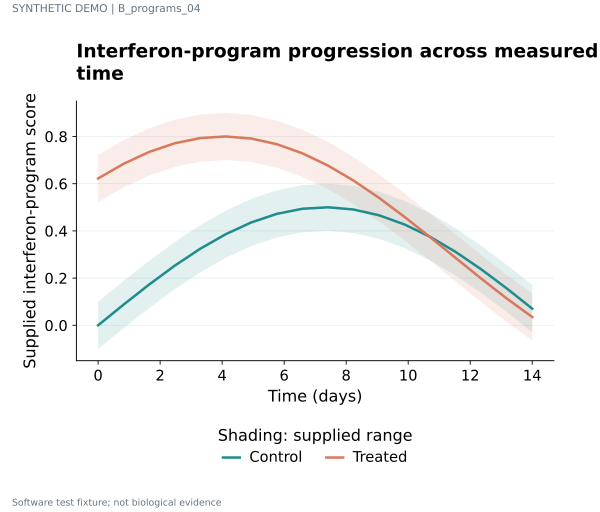

Source data for this figure (header and first rows):
series	label	x	y	lower	upper	panel_id
Control	STAT1 · 1	0.0	0.0	-0.1	0.1	p1
Control	IRF7 · 2	0.8235	0.08778	-0.01222	0.1878	p1
Control	ISG15 · 3	1.647	0.1728	0.07283	0.2728	p1
Control	COL1A1 · 4	2.471	0.2525	0.1525	0.3525	p1
Control	NDUFA1 · 5	3.294	0.3244	0.2244	0.4244	p1
Control	SRSF1 · 6	4.118	0.3861	0.2861	0.4861	p1
Control	STAT1 · 7	4.941	0.4359	0.3359	0.5359	p1
Control	IRF7 · 8	5.765	0.4721	0.3721	0.5721	p1
Control	ISG15 · 9	6.588	0.4937	0.3937	0.5937	p1
Control	COL1A1 · 10	7.412	0.4999	0.3999	0.5999	p1
Control	NDUFA1 · 11	8.235	0.4906	0.3906	0.5906	p1
Control	SRSF1 · 12	9.059	0.4661	0.3661	0.5661	p1
Control	STAT1 · 13	9.882	0.4271	0.3271	0.5271	p1
Control	IRF7 · 14	10.71	0.3748	0.2748	0.4748	p1
Control	ISG15 · 15	11.53	0.3109	0.2109	0.4109	p1
Control	COL1A1 · 16	12.35	0.2373	0.1373	0.3373	p1
Control	NDUFA1 · 17	13.18	0.1564	0.05636	0.2564	p1
Control	SRSF1 · 18	14.0	0.07056	-0.02944	0.1706	p1
Treated	STAT1 · 1	0.0	0.6221	0.5221	0.7221	p1
Treated	IRF7 · 2	0.8235	0.6842	0.5842	0.7842	p1
Treated	ISG15 · 3	1.647	0.7344	0.6344	0.8344	p1
Treated	COL1A1 · 4	2.471	0.7711	0.6711	0.8711	p1
Treated	NDUFA1 · 5	3.294	0.7932	0.6932	0.8932	p1
Treated	SRSF1 · 6	4.118	0.8	0.7	0.9	p1
Treated	STAT1 · 7	4.941	0.7912	0.6912	0.8912	p1
Treated	IRF7 · 8	5.765	0.7672	0.6672	0.8672	p1
Treated	ISG15 · 9	6.588	0.7286	0.6286	0.8286	p1
Treated	COL1A1 · 10	7.412	0.6767	0.5767	0.7767	p1
Treated	NDUFA1 · 11	8.235	0.6132	0.5132	0.7132	p1
Treated	SRSF1 · 12	9.059	0.5399	0.4399	0.6399	p1
Treated	STAT1 · 13	9.882	0.4592	0.3592	0.5592	p1
Treated	IRF7 · 14	10.71	0.3735	0.2735	0.4735	p1
Treated	ISG15 · 15	11.53	0.2855	0.1855	0.3855	p1
Treated	COL1A1 · 16	12.35	0.198	0.09799	0.298	p1
Treated	NDUFA1 · 17	13.18	0.1136	0.01364	0.2136	p1
Treated	SRSF1 · 18	14.0	0.03508	-0.06492	0.1351	p1
